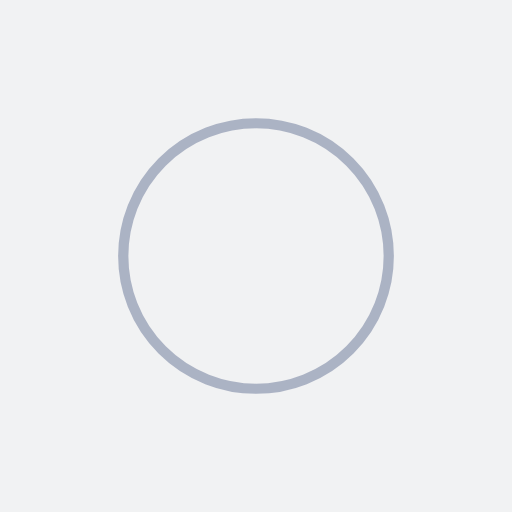
t = 0.00 s
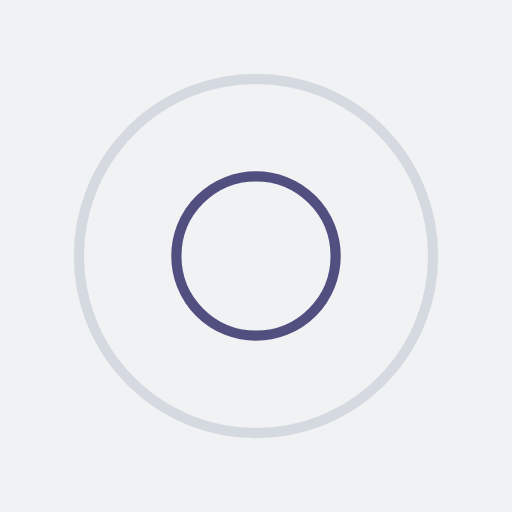
t = 0.25 s
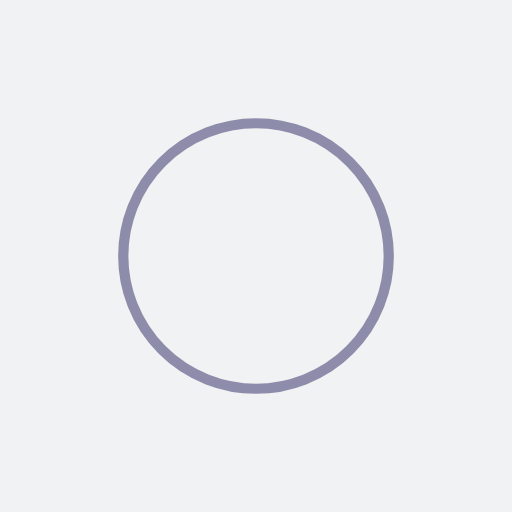
t = 0.50 s
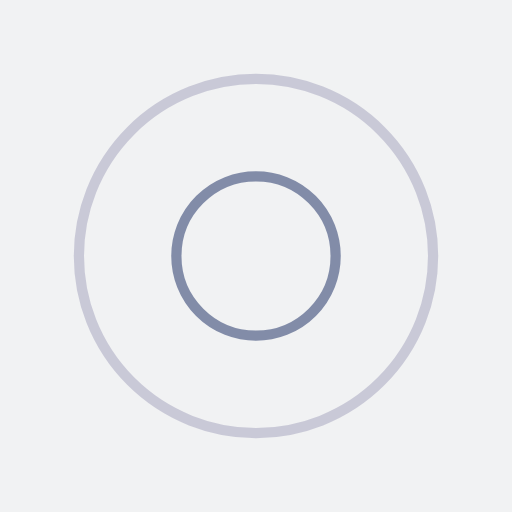
t = 0.75 s

The animated SVG that drew these frames (rendered in a browser with its animation timeline set to each time). Animation: 4 SMIL elements (animate=4); one cycle of 1.00 s, repeats indefinitely.

<?xml version="1.0" encoding="utf-8"?>
<svg xmlns="http://www.w3.org/2000/svg" xmlns:xlink="http://www.w3.org/1999/xlink" style="margin: auto; background: rgb(241, 242, 243); display: block; shape-rendering: auto;" width="200px" height="200px" viewBox="0 0 100 100" preserveAspectRatio="xMidYMid">
<circle cx="50" cy="50" r="0" fill="none" stroke="#292664" stroke-width="2">
  <animate attributeName="r" repeatCount="indefinite" dur="1s" values="0;40" keyTimes="0;1" keySplines="0 0.2 0.8 1" calcMode="spline" begin="0s"></animate>
  <animate attributeName="opacity" repeatCount="indefinite" dur="1s" values="1;0" keyTimes="0;1" keySplines="0.2 0 0.8 1" calcMode="spline" begin="0s"></animate>
</circle><circle cx="50" cy="50" r="0" fill="none" stroke="#667395" stroke-width="2">
  <animate attributeName="r" repeatCount="indefinite" dur="1s" values="0;40" keyTimes="0;1" keySplines="0 0.2 0.8 1" calcMode="spline" begin="-0.5s"></animate>
  <animate attributeName="opacity" repeatCount="indefinite" dur="1s" values="1;0" keyTimes="0;1" keySplines="0.2 0 0.8 1" calcMode="spline" begin="-0.5s"></animate>
</circle>
<!-- [ldio] generated by https://loading.io/ --></svg>